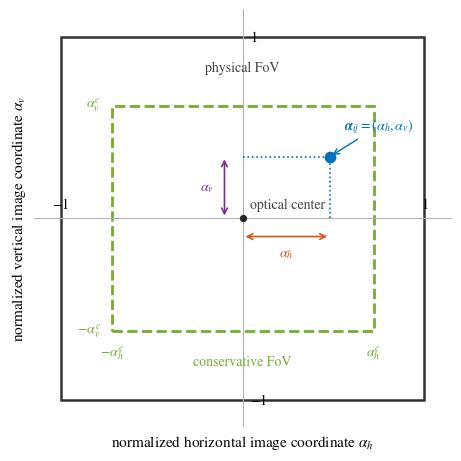

Source code (Python):
from pathlib import Path

import matplotlib.pyplot as plt
from matplotlib.patches import FancyArrowPatch, Rectangle

MATLAB_BLUE = (0.0000, 0.4470, 0.7410)
MATLAB_ORANGE = (0.8500, 0.3250, 0.0980)
MATLAB_PURPLE = (0.4940, 0.1840, 0.5560)
MATLAB_GREEN = (0.4660, 0.6740, 0.1880)

plt.rcParams.update(
    {
        "font.family": "serif",
        "font.serif": ["STIX Two Text", "STIXGeneral", "DejaVu Serif"],
        "mathtext.fontset": "stix",
        "font.size": 10,
        "axes.labelsize": 11,
        "figure.dpi": 160,
        "savefig.dpi": 600,
        "pdf.fonttype": 42,
        "ps.fonttype": 42,
    }
)

# Representative values.
alpha_h_c = 0.72
alpha_v_c = 0.62
alpha_h = 0.48
alpha_v = 0.34

figure, axes = plt.subplots(figsize=(5.6, 4.7))

# Physical normalized field of view: |alpha_h| < 1, |alpha_v| < 1.
axes.add_patch(
    Rectangle(
        (-1.0, -1.0),
        2.0,
        2.0,
        fill=False,
        linewidth=1.8,
        edgecolor="0.20",
    )
)

# Conservative field of view:
# |alpha_h| < alpha_h^c, |alpha_v| < alpha_v^c.
axes.add_patch(
    Rectangle(
        (-alpha_h_c, -alpha_v_c),
        2.0 * alpha_h_c,
        2.0 * alpha_v_c,
        fill=False,
        linewidth=2.0,
        linestyle="--",
        edgecolor=MATLAB_GREEN,
    )
)

axes.axhline(0.0, color="0.70", linewidth=0.8)
axes.axvline(0.0, color="0.70", linewidth=0.8)

# Representative target projection.
axes.plot(
    [alpha_h, alpha_h],
    [0.0, alpha_v],
    linestyle=":",
    linewidth=1.2,
    color=MATLAB_BLUE,
)
axes.plot(
    [0.0, alpha_h],
    [alpha_v, alpha_v],
    linestyle=":",
    linewidth=1.2,
    color=MATLAB_BLUE,
)
axes.scatter(
    [alpha_h],
    [alpha_v],
    s=55,
    color=MATLAB_BLUE,
    zorder=5,
)
axes.annotate(
    r"$\boldsymbol{\alpha}_{ij}=(\alpha_h,\alpha_v)$",
    xy=(alpha_h, alpha_v),
    xytext=(0.56, 0.49),
    arrowprops={
        "arrowstyle": "->",
        "linewidth": 1.0,
        "color": MATLAB_BLUE,
    },
    color=MATLAB_BLUE,
)

# Horizontal normalized coordinate.
axes.add_patch(
    FancyArrowPatch(
        (0.0, -0.10),
        (alpha_h, -0.10),
        arrowstyle="<->",
        mutation_scale=10,
        linewidth=1.2,
        color=MATLAB_ORANGE,
    )
)
axes.text(
    alpha_h / 2.0,
    -0.16,
    r"$\alpha_h$",
    ha="center",
    va="top",
    color=MATLAB_ORANGE,
)

# Vertical normalized coordinate.
axes.add_patch(
    FancyArrowPatch(
        (-0.10, 0.0),
        (-0.10, alpha_v),
        arrowstyle="<->",
        mutation_scale=10,
        linewidth=1.2,
        color=MATLAB_PURPLE,
    )
)
axes.text(
    -0.16,
    alpha_v / 2.0,
    r"$\alpha_v$",
    ha="right",
    va="center",
    color=MATLAB_PURPLE,
)

# Conservative boundaries.
axes.text(
    alpha_h_c,
    -alpha_v_c - 0.07,
    r"$\alpha_h^c$",
    ha="center",
    va="top",
    color=MATLAB_GREEN,
)
axes.text(
    -alpha_h_c,
    -alpha_v_c - 0.07,
    r"$-\alpha_h^c$",
    ha="center",
    va="top",
    color=MATLAB_GREEN,
)
axes.text(
    -alpha_h_c - 0.06,
    alpha_v_c,
    r"$\alpha_v^c$",
    ha="right",
    va="center",
    color=MATLAB_GREEN,
)
axes.text(
    -alpha_h_c - 0.06,
    -alpha_v_c,
    r"$-\alpha_v^c$",
    ha="right",
    va="center",
    color=MATLAB_GREEN,
)

# Physical normalized boundaries.
axes.text(1.0, 0.04, r"$1$", ha="center", va="bottom")
axes.text(-1.0, 0.04, r"$-1$", ha="center", va="bottom")
axes.text(0.04, 1.0, r"$1$", ha="left", va="center")
axes.text(0.04, -1.0, r"$-1$", ha="left", va="center")

axes.text(
    0.0,
    0.83,
    "physical FoV",
    ha="center",
    va="center",
    color="0.25",
)
axes.text(
    0.0,
    -0.79,
    "conservative FoV",
    ha="center",
    va="center",
    color=MATLAB_GREEN,
)

axes.scatter([0.0], [0.0], s=18, color="0.15", zorder=5)
axes.text(
    0.04,
    0.04,
    "optical center",
    ha="left",
    va="bottom",
    color="0.25",
)

axes.set_xlabel(r"normalized horizontal image coordinate $\alpha_h$")
axes.set_ylabel(r"normalized vertical image coordinate $\alpha_v$")
axes.set_xlim(-1.15, 1.15)
axes.set_ylim(-1.15, 1.15)
axes.set_aspect("equal", adjustable="box")
axes.set_xticks([])
axes.set_yticks([])

for spine in axes.spines.values():
    spine.set_visible(False)

figure.tight_layout()

output_directory = Path("outputs/fov_coordinates")
output_directory.mkdir(parents=True, exist_ok=True)

figure.savefig(
    output_directory / "normalized_fov_coordinates.pdf",
    bbox_inches="tight",
)
figure.savefig(
    output_directory / "normalized_fov_coordinates.png",
    dpi=600,
    bbox_inches="tight",
)

plt.show()
